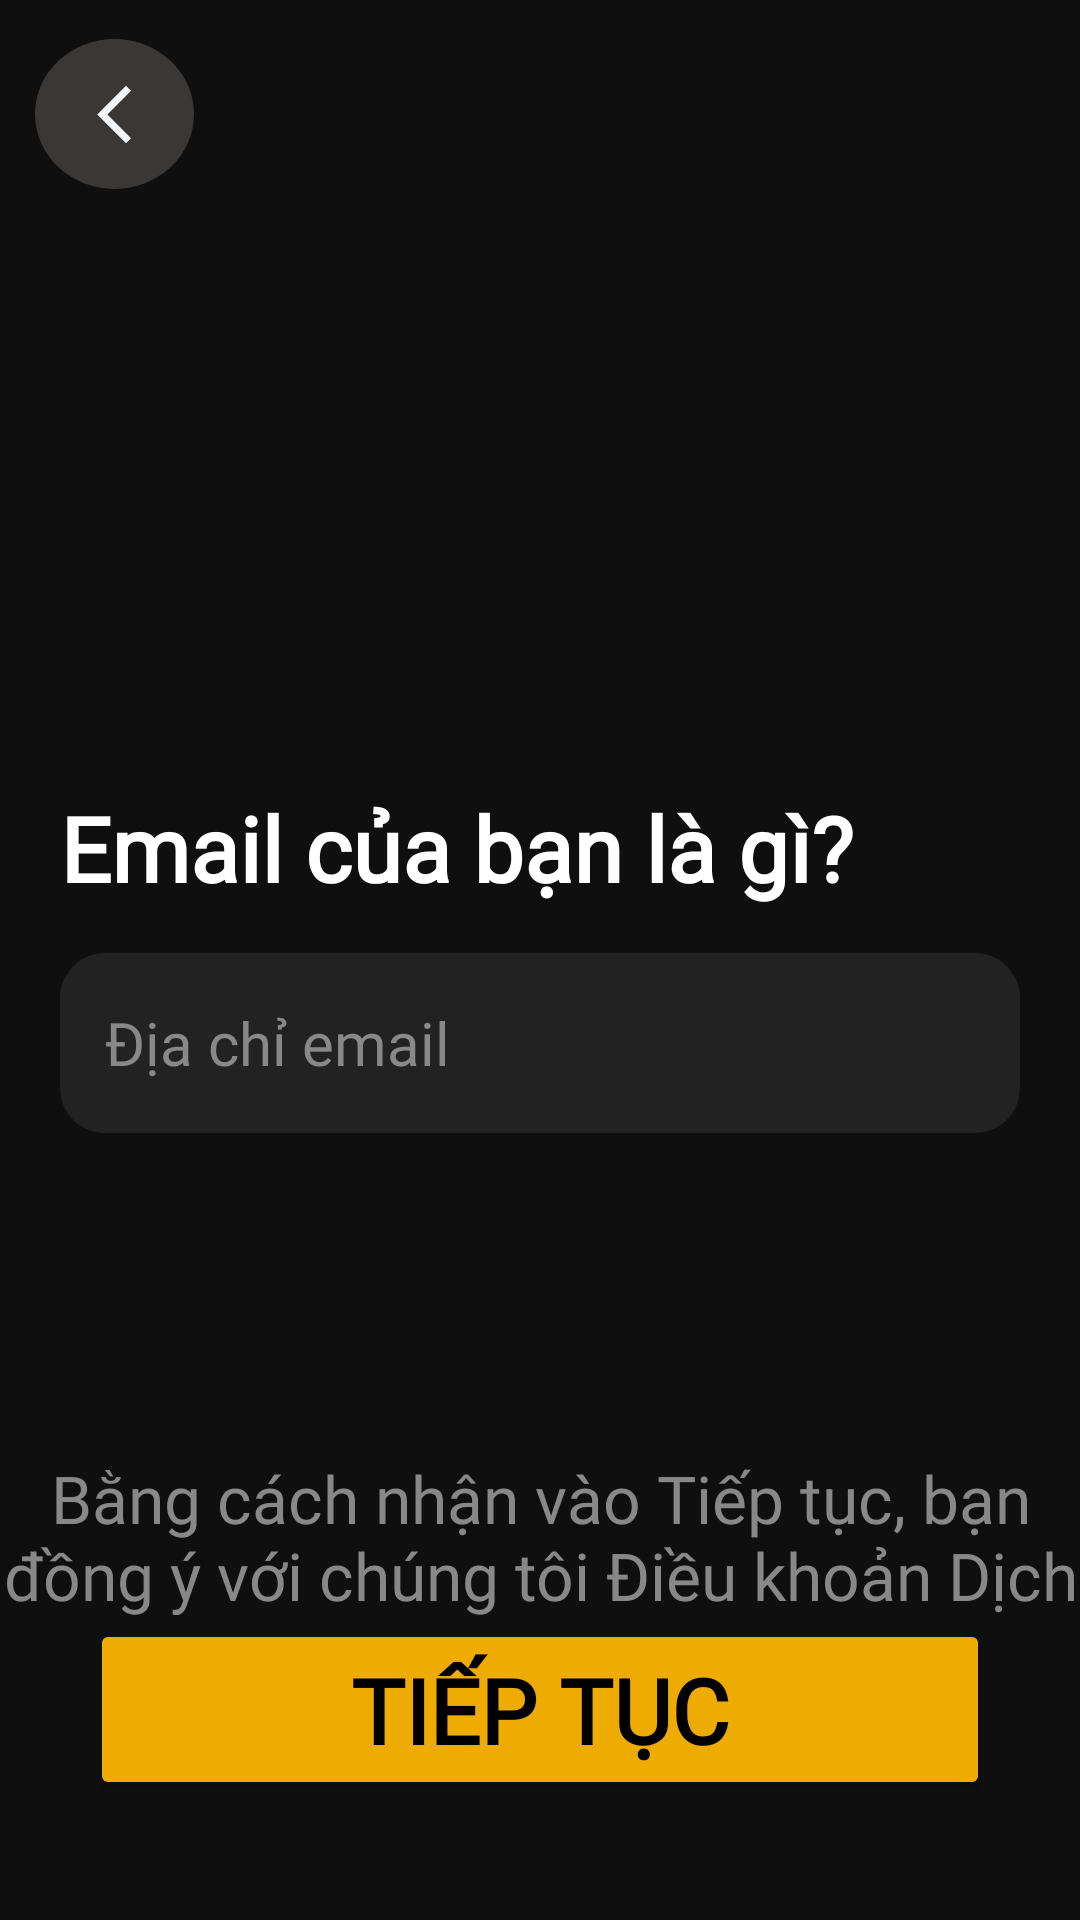

Reconstruct the res/layout file that produces this screen, plus the resources it refers to.
<!-- AndroidManifest.xml: application theme Theme.MyApplication -->
<!-- res/layout/login_email.xml -->
<?xml version="1.0" encoding="utf-8"?>
<androidx.constraintlayout.widget.ConstraintLayout xmlns:android="http://schemas.android.com/apk/res/android"
    xmlns:app="http://schemas.android.com/apk/res-auto"
    xmlns:tools="http://schemas.android.com/tools"
    android:layout_width="match_parent"
    android:layout_height="match_parent"
    android:background="@color/bg_color"
    android:orientation="vertical"
    android:weightSum="3">


    <ImageButton
        android:id="@+id/round_image_view"
        android:layout_width="53dp"
        android:layout_height="50dp"
        android:layout_margin="3dp"
        android:background="@drawable/btn_oval_no_stroke"
        android:padding="15dp"
        android:scaleType="centerCrop"
        android:src="@drawable/ic_left_arrow"
        app:layout_constraintBottom_toBottomOf="parent"
        app:layout_constraintEnd_toEndOf="parent"
        app:layout_constraintHorizontal_bias="0.029"
        app:layout_constraintStart_toStartOf="parent"
        app:layout_constraintTop_toTopOf="parent"
        app:layout_constraintVertical_bias="0.017" />

    <LinearLayout
        android:id="@+id/linearLayout"
        android:layout_width="match_parent"
        android:layout_height="wrap_content"
        android:gravity="center|left"
        android:orientation="vertical"
        android:padding="20dp"
        app:layout_constraintBottom_toBottomOf="parent"
        app:layout_constraintEnd_toEndOf="parent"
        app:layout_constraintStart_toStartOf="parent"
        app:layout_constraintTop_toTopOf="parent"
        tools:ignore="NestedWeights">

        <TextView
            android:layout_width="wrap_content"
            android:layout_height="wrap_content"
            android:paddingBottom="15dp"
            android:text="Email của bạn là gì?"
            android:fontFamily="@font/lexend"
            android:textColor="@color/white"
            android:textSize="30sp"
            android:textStyle="bold"
            tools:ignore="RtlSymmetry"
            tools:layout_editor_absoluteX="40dp"
            tools:layout_editor_absoluteY="321dp" />
        <EditText
            android:layout_width="match_parent"
            android:layout_height="60dp"
            android:background="@drawable/login_edit_text"
            android:hint="Địa chỉ email"
            android:fontFamily="@font/lexend"
            android:paddingStart="15dp"
            android:textColor="@color/white"
            android:textColorHint="#888888"
            android:textSize="20sp"
            android:inputType="textEmailAddress"/>
    </LinearLayout>

    <LinearLayout
        android:layout_width="match_parent"
        android:layout_height="wrap_content"
        android:orientation="vertical"
        app:layout_constraintBottom_toBottomOf="parent"
        app:layout_constraintTop_toTopOf="parent"
        app:layout_constraintVertical_bias="0.884"
        tools:layout_editor_absoluteX="0dp">

        <TextView
            android:layout_width="match_parent"
            android:layout_height="wrap_content"
            android:layout_marginTop="180dp"
            android:background="@color/transparent_color"
            android:maxLines="2"
            android:text="Bằng cách nhận vào Tiếp tục, bạn đồng ý với chúng tôi Điều khoản Dịch vụ và Chính sách quyền riêng tư"
            android:fontFamily="@font/lexend"
            android:textAlignment="center"
            android:textSize="22sp"
            android:textColor="#888888" />

        <Button
            android:id="@+id/button"
            android:layout_width="match_parent"
            android:layout_height="wrap_content"
            android:layout_marginStart="30dp"
            android:layout_marginEnd="30dp"
            android:backgroundTint="@color/primary_color"
            android:paddingStart="10dp"
            android:paddingTop="10dp"
            android:paddingEnd="10dp"
            android:paddingBottom="10dp"
            android:text="Tiếp tục"
            android:fontFamily="@font/lexend"
            android:textStyle="bold"
            android:textColor="@color/black"
            android:textSize="30sp" />
    </LinearLayout>
</androidx.constraintlayout.widget.ConstraintLayout>
<!-- resources referenced by this layout -->
<resources>
  <color name="bg_color">#100F0F</color>
  <color name="black">#FF000000</color>
  <color name="primary_color">#EEAB01</color>
  <color name="transparent_color">#00000000</color>
  <color name="white">#FFFFFFFF</color>
  <!-- drawable btn_oval_no_stroke (drawable) -->
  <shape
      xmlns:android="http://schemas.android.com/apk/res/android"
      android:shape="oval"   >
  
      <solid
          android:color="@color/btn_color" >
      </solid>
  
  
  
      <padding
          android:left="15dp"
          android:top="15dp"
          android:right="15dp"
          android:bottom="15dp"   >
      </padding>
  
      <corners
          android:radius="6dp"   >
      </corners>
  
  </shape>
  <!-- drawable ic_left_arrow (drawable) -->
  <vector xmlns:android="http://schemas.android.com/apk/res/android" android:height="24dp" android:tint="#F4F5F6" android:viewportHeight="24" android:viewportWidth="24" android:width="24dp">
        
      <path android:fillColor="@android:color/white" android:pathData="M17.77,3.77l-1.77,-1.77l-10,10l10,10l1.77,-1.77l-8.23,-8.23z"/>
      
  </vector>
  <!-- drawable login_edit_text (drawable) -->
  <?xml version="1.0" encoding="utf-8"?>
  <shape xmlns:android="http://schemas.android.com/apk/res/android"
      android:padding="10dp"
      android:shape="rectangle" >
  
      <solid android:color="#222222" />
  
      <corners
          android:bottomLeftRadius="15dp"
          android:bottomRightRadius="15dp"
          android:topLeftRadius="15dp"
          android:topRightRadius="15dp" />
  
  </shape>
  <style name="Theme.MyApplication" parent="Base.Theme.MyApplication" />
  <color name="btn_color">#99555453</color>
  <style name="Base.Theme.MyApplication" parent="Theme.Material3.DayNight.NoActionBar">
          
          
          <item name="colorPrimary">@color/btn_color</item>
      </style>
</resources>
